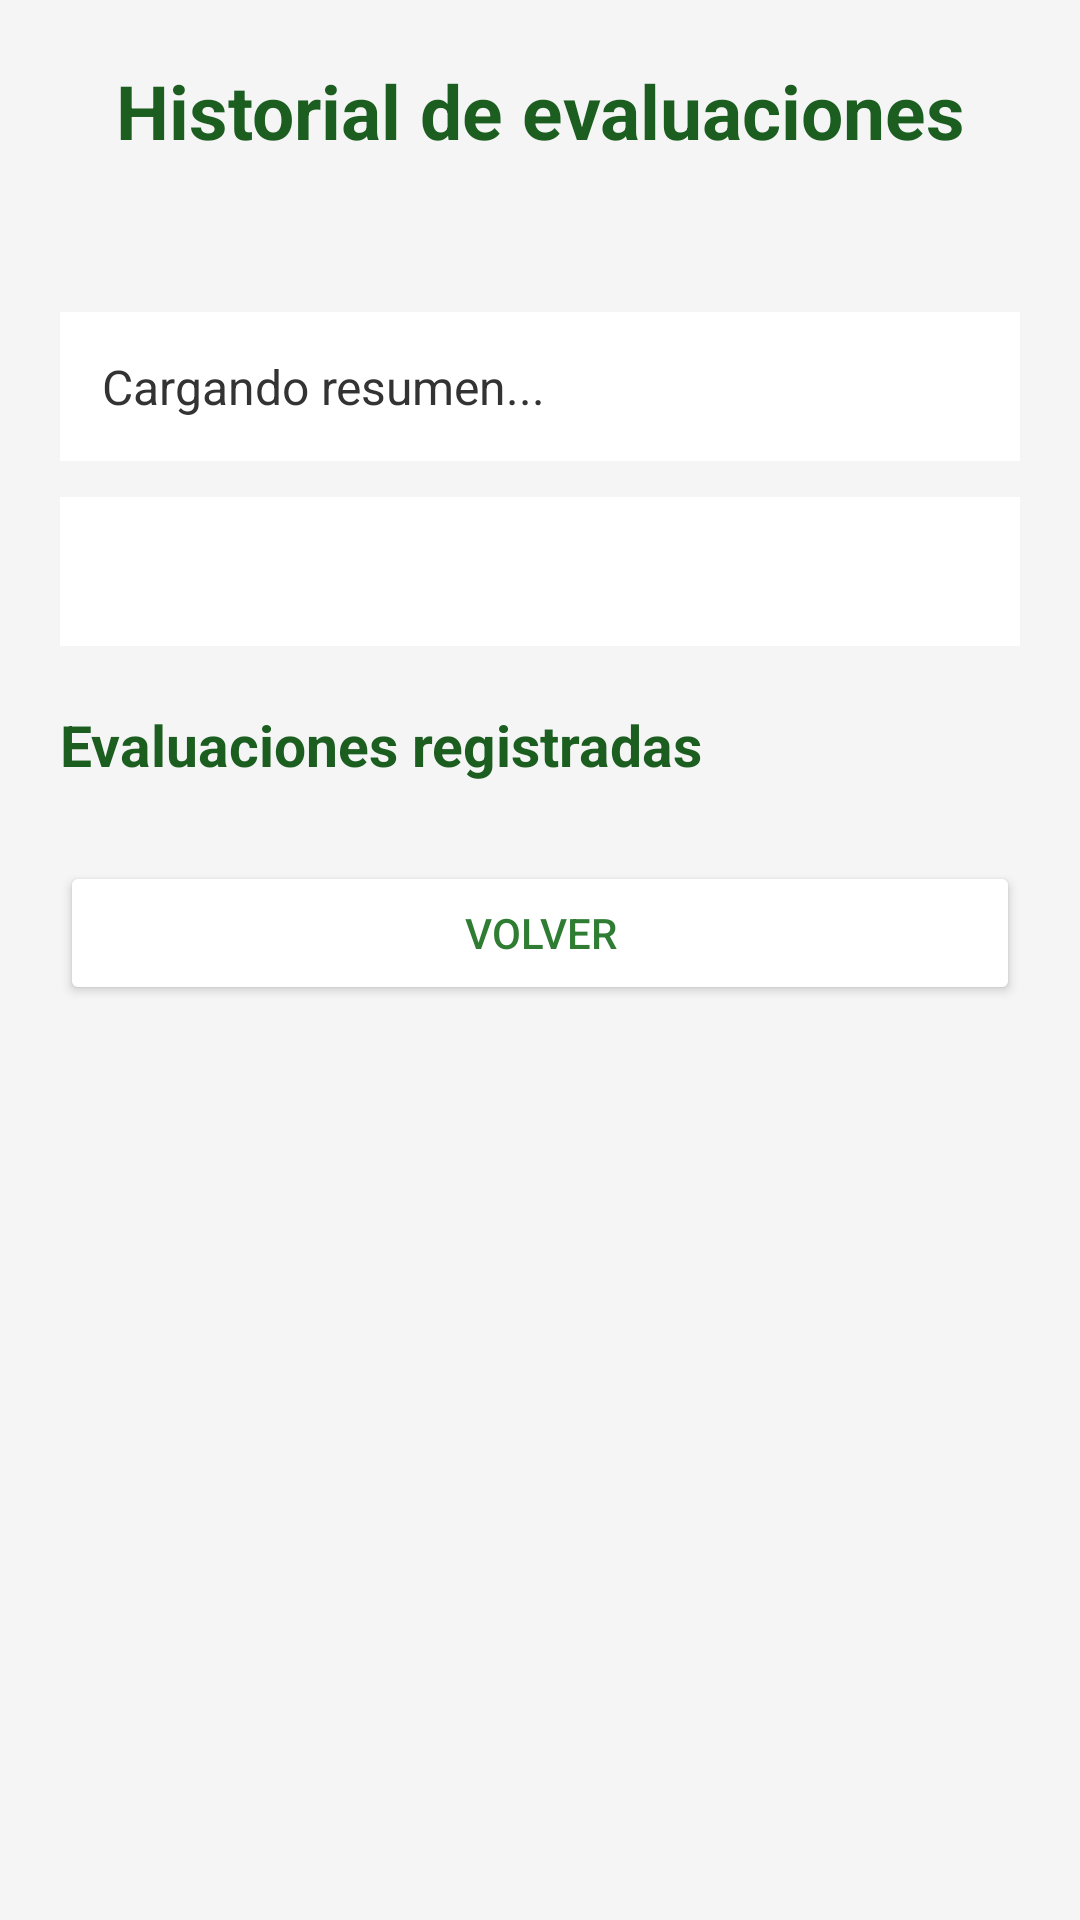

Here is an Android app screen rendered from its layout file. Give the layout XML and the strings, colors and styles it references.
<!-- AndroidManifest.xml: application theme Theme.HueraDelValle -->
<!-- res/layout/activity_historial_evaluaciones.xml -->
<?xml version="1.0" encoding="utf-8"?>
<ScrollView xmlns:android="http://schemas.android.com/apk/res/android"
    android:layout_width="match_parent"
    android:layout_height="match_parent"
    android:background="#F5F5F5"
    android:fillViewport="true">

    <LinearLayout
        android:layout_width="match_parent"
        android:layout_height="wrap_content"
        android:orientation="vertical"
        android:padding="20dp">

        
        <TextView
            android:layout_width="match_parent"
            android:layout_height="wrap_content"
            android:gravity="center"
            android:text="Historial de evaluaciones"
            android:textColor="#1B5E20"
            android:textSize="25sp"
            android:textStyle="bold" />

        <TextView
            android:id="@+id/tvProyectoHistorial"
            android:layout_width="match_parent"
            android:layout_height="wrap_content"
            android:layout_marginTop="8dp"
            android:gravity="center"
            android:textColor="#2E7D32"
            android:textSize="18sp"
            android:textStyle="bold" />

        
        <TextView
            android:id="@+id/tvResumenHistorial"
            android:layout_width="match_parent"
            android:layout_height="wrap_content"
            android:layout_marginTop="18dp"
            android:background="#FFFFFF"
            android:padding="14dp"
            android:text="Cargando resumen..."
            android:textColor="#333333"
            android:textSize="16sp" />

        
        <TextView
            android:id="@+id/tvPromediosCriterios"
            android:layout_width="match_parent"
            android:layout_height="wrap_content"
            android:layout_marginTop="12dp"
            android:background="#FFFFFF"
            android:padding="14dp"
            android:textColor="#333333"
            android:textSize="16sp" />

        <TextView
            android:layout_width="match_parent"
            android:layout_height="wrap_content"
            android:layout_marginTop="20dp"
            android:text="Evaluaciones registradas"
            android:textColor="#1B5E20"
            android:textSize="19sp"
            android:textStyle="bold" />

        
        <LinearLayout
            android:id="@+id/contenedorEvaluaciones"
            android:layout_width="match_parent"
            android:layout_height="wrap_content"
            android:layout_marginTop="8dp"
            android:orientation="vertical" />

        <Button
            android:id="@+id/btnVolverHistorial"
            android:layout_width="match_parent"
            android:layout_height="wrap_content"
            android:layout_marginTop="18dp"
            android:layout_marginBottom="20dp"
            android:backgroundTint="#FFFFFF"
            android:text="Volver"
            android:textColor="#2E7D32" />
    </LinearLayout>
</ScrollView>
<!-- resources referenced by this layout -->
<resources>
  <style name="Theme.HueraDelValle" parent="Base.Theme.HueraDelValle" />
  <style name="Base.Theme.HueraDelValle" parent="Theme.Material3.DayNight.NoActionBar">
          
          
      </style>
</resources>
